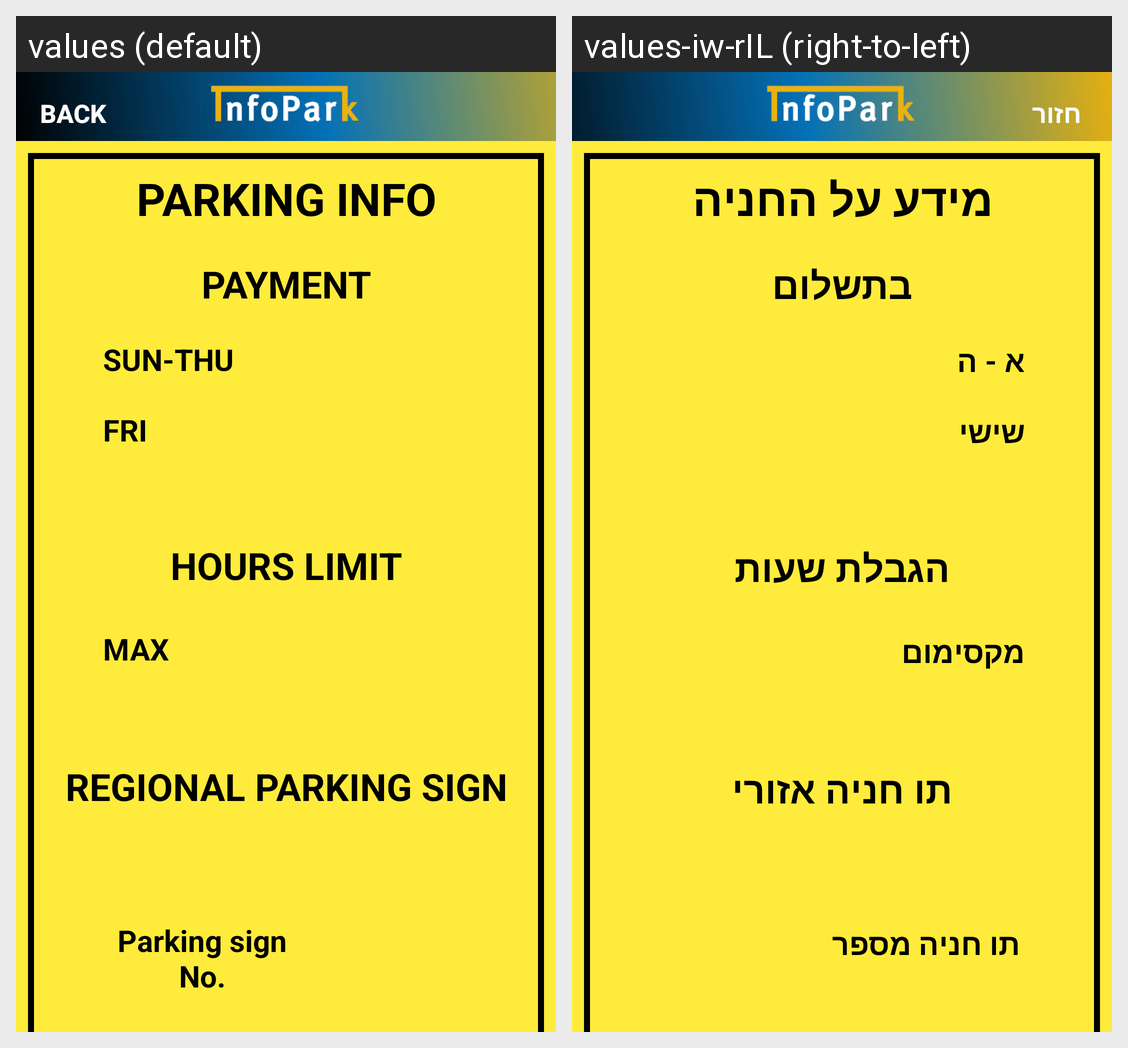

Locale-by-locale string values for the Android screen shown in this grid:
Android screen res/layout/info.xml rendered under 2 locales, left to right: values (default), values-iw-rIL (right-to-left). Device: Nexus 5 (rendered at 1080×1920; each locale shown at half size, 540×960, under a caption strip naming it); theme Theme.AppCompat.Light.NoActionBar.
Strings drawn on this screen, with the default value and each locale's value (text and hints the layout hard-codes, and strings that could not be matched under every locale, appear in the picture but are not listed):

back
  values: Back
  values-iw-rIL: חזור

parking_info
  values: PARKING INFO
  values-iw-rIL: מידע על החניה

payment
  values: PAYMENT
  values-iw-rIL: בתשלום

sun_thu
  values: SUN-THU
  values-iw-rIL: א - ה

fri
  values: FRI
  values-iw-rIL: שישי

hours_limit
  values: HOURS LIMIT
  values-iw-rIL: הגבלת שעות

max
  values: MAX
  values-iw-rIL: מקסימום

regional_sign
  values: REGIONAL PARKING SIGN
  values-iw-rIL: תו חניה אזורי

parking_sign_number
  values: Parking sign No.
  values-iw-rIL: תו חניה מספר
